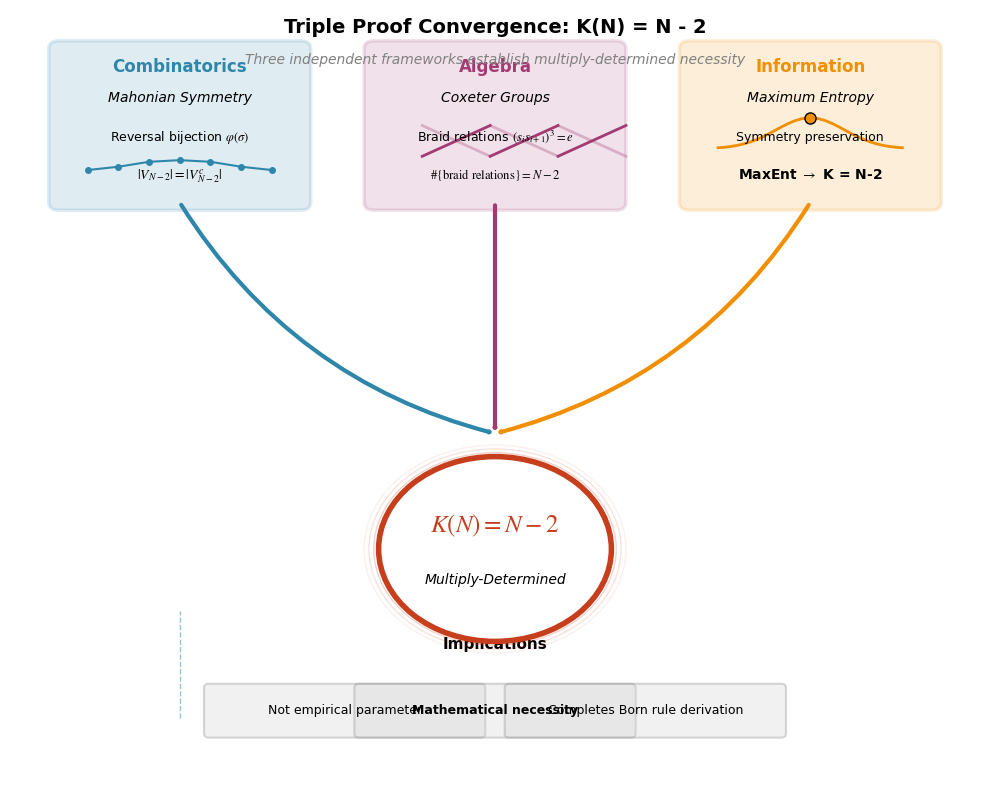

Write the Python code that produced this figure. (Note: this script raises an exception after producing the figure.)
"""
Generate Figure 4: Triple Proof Convergence Diagram
Shows how three independent mathematical frameworks converge on K(N) = N-2

For Logic Field Theory publication
"""

import matplotlib.pyplot as plt
import matplotlib.patches as mpatches
from matplotlib.patches import FancyBboxPatch, FancyArrowPatch, Circle
import numpy as np

# Publication settings
plt.rcParams['font.family'] = 'serif'
plt.rcParams['font.serif'] = ['Times New Roman']
plt.rcParams['font.size'] = 10
plt.rcParams['mathtext.fontset'] = 'stix'

# Create figure
fig = plt.figure(figsize=(10, 8))
ax = fig.add_subplot(111)
ax.set_xlim(0, 10)
ax.set_ylim(0, 10)
ax.axis('off')

# Colors for three frameworks
color_combinatorics = '#2E86AB'  # Blue
color_algebra = '#A23B72'        # Purple
color_information = '#F18F01'    # Orange
color_result = '#C73E1D'         # Red

# ============================================
# THREE FRAMEWORK BOXES (Top Row)
# ============================================

# Box 1: Combinatorics (Mahonian)
box1_x, box1_y = 0.5, 7.5
box1_width, box1_height = 2.5, 2

# Framework box
mahonian_box = FancyBboxPatch(
    (box1_x, box1_y), box1_width, box1_height,
    boxstyle="round,pad=0.1",
    edgecolor=color_combinatorics,
    facecolor=color_combinatorics,
    alpha=0.15,
    linewidth=2.5
)
ax.add_patch(mahonian_box)

# Title
ax.text(box1_x + box1_width/2, box1_y + box1_height - 0.3,
        'Combinatorics',
        fontsize=12, fontweight='bold',
        ha='center', color=color_combinatorics)

# Content
ax.text(box1_x + box1_width/2, box1_y + box1_height/2 + 0.3,
        'Mahonian Symmetry',
        fontsize=10, ha='center', style='italic')
ax.text(box1_x + box1_width/2, box1_y + box1_height/2 - 0.2,
        r'Reversal bijection $\varphi(\sigma)$',
        fontsize=9, ha='center')
ax.text(box1_x + box1_width/2, box1_y + box1_height/2 - 0.7,
        r'$|V_{N-2}| = |V^c_{N-2}|$',
        fontsize=10, ha='center', fontweight='bold')

# Mini visualization: symmetric distribution
x_mini = np.linspace(box1_x + 0.3, box1_x + box1_width - 0.3, 7)
y_vals = np.array([1, 3, 6, 7, 6, 3, 1])  # Symmetric
y_mini = box1_y + 0.4 + 0.15 * y_vals / 7
ax.plot(x_mini, y_mini, 'o-', color=color_combinatorics, markersize=4, linewidth=1.5)
ax.axvline(box1_x + box1_width/2, ymin=0.08, ymax=0.22,
           color=color_combinatorics, linestyle='--', linewidth=1, alpha=0.5)

# Box 2: Algebra (Coxeter)
box2_x, box2_y = 3.75, 7.5

coxeter_box = FancyBboxPatch(
    (box2_x, box2_y), box1_width, box1_height,
    boxstyle="round,pad=0.1",
    edgecolor=color_algebra,
    facecolor=color_algebra,
    alpha=0.15,
    linewidth=2.5
)
ax.add_patch(coxeter_box)

ax.text(box2_x + box1_width/2, box2_y + box1_height - 0.3,
        'Algebra',
        fontsize=12, fontweight='bold',
        ha='center', color=color_algebra)

ax.text(box2_x + box1_width/2, box2_y + box1_height/2 + 0.3,
        'Coxeter Groups',
        fontsize=10, ha='center', style='italic')
ax.text(box2_x + box1_width/2, box2_y + box1_height/2 - 0.2,
        r'Braid relations $(s_i s_{i+1})^3 = e$',
        fontsize=9, ha='center')
ax.text(box2_x + box1_width/2, box2_y + box1_height/2 - 0.7,
        r'$\#\{\text{braid relations}\} = N-2$',
        fontsize=9, ha='center', fontweight='bold')

# Mini visualization: braid diagram (simplified)
y_braid = box2_y + 0.6
for i in range(3):
    x_start = box2_x + 0.5 + i*0.7
    # Crossing strands
    ax.plot([x_start, x_start + 0.7], [y_braid, y_braid + 0.4],
            color=color_algebra, linewidth=2)
    ax.plot([x_start + 0.7, x_start], [y_braid, y_braid + 0.4],
            color=color_algebra, linewidth=2, alpha=0.3)

# Box 3: Information Theory (MaxEnt)
box3_x, box3_y = 7.0, 7.5

maxent_box = FancyBboxPatch(
    (box3_x, box3_y), box1_width, box1_height,
    boxstyle="round,pad=0.1",
    edgecolor=color_information,
    facecolor=color_information,
    alpha=0.15,
    linewidth=2.5
)
ax.add_patch(maxent_box)

ax.text(box3_x + box1_width/2, box3_y + box1_height - 0.3,
        'Information',
        fontsize=12, fontweight='bold',
        ha='center', color=color_information)

ax.text(box3_x + box1_width/2, box3_y + box1_height/2 + 0.3,
        'Maximum Entropy',
        fontsize=10, ha='center', style='italic')
ax.text(box3_x + box1_width/2, box3_y + box1_height/2 - 0.2,
        r'Symmetry preservation',
        fontsize=9, ha='center')
ax.text(box3_x + box1_width/2, box3_y + box1_height/2 - 0.7,
        r'MaxEnt $\rightarrow$ K = N-2',
        fontsize=10, ha='center', fontweight='bold')

# Mini visualization: entropy curve
x_ent = np.linspace(box3_x + 0.3, box3_x + box1_width - 0.3, 30)
y_ent = box3_y + 0.7 + 0.4 * np.exp(-((x_ent - (box3_x + box1_width/2))/0.5)**2)
ax.plot(x_ent, y_ent, color=color_information, linewidth=2)
ax.plot(box3_x + box1_width/2, box3_y + 1.1, 'o',
        color=color_information, markersize=8, markeredgecolor='black', markeredgewidth=1)

# ============================================
# CONVERGENCE ARROWS
# ============================================

# Arrow from Box 1 (Combinatorics)
arrow1 = FancyArrowPatch(
    (box1_x + box1_width/2, box1_y),
    (5, 4.5),
    arrowstyle='->,head_width=0.4,head_length=0.4',
    color=color_combinatorics,
    linewidth=3,
    connectionstyle="arc3,rad=0.2"
)
ax.add_patch(arrow1)

# Arrow from Box 2 (Algebra)
arrow2 = FancyArrowPatch(
    (box2_x + box1_width/2, box2_y),
    (5, 4.5),
    arrowstyle='->,head_width=0.4,head_length=0.4',
    color=color_algebra,
    linewidth=3,
    connectionstyle="arc3,rad=0"
)
ax.add_patch(arrow2)

# Arrow from Box 3 (Information)
arrow3 = FancyArrowPatch(
    (box3_x + box1_width/2, box3_y),
    (5, 4.5),
    arrowstyle='->,head_width=0.4,head_length=0.4',
    color=color_information,
    linewidth=3,
    connectionstyle="arc3,rad=-0.2"
)
ax.add_patch(arrow3)

# ============================================
# CENTRAL RESULT CIRCLE
# ============================================

# Large circle for K = N-2
result_circle = Circle(
    (5, 3),
    radius=1.2,
    edgecolor=color_result,
    facecolor='white',
    linewidth=4,
    zorder=10
)
ax.add_patch(result_circle)

# Inner glow effect
for r in np.linspace(1.2, 1.4, 5):
    glow_circle = Circle(
        (5, 3),
        radius=r,
        edgecolor=color_result,
        facecolor='none',
        linewidth=1,
        alpha=0.3 * (1.4 - r) / 0.2,
        zorder=9
    )
    ax.add_patch(glow_circle)

# Main result text
ax.text(5, 3.3, r'$K(N) = N - 2$',
        fontsize=18, fontweight='bold', ha='center', va='center',
        color=color_result, zorder=11)
ax.text(5, 2.6, 'Multiply-Determined',
        fontsize=10, ha='center', va='center', style='italic',
        color='black', zorder=11)

# ============================================
# BOTTOM: IMPLICATIONS
# ============================================

implications_y = 1.2
ax.text(5, implications_y + 0.5, 'Implications',
        fontsize=11, fontweight='bold', ha='center',
        color='black')

# Three implications boxes
impl_width = 2.8
impl_height = 0.6
impl_spacing = 0.15

# Implication 1
impl1_x = 5 - impl_width - impl_spacing
impl_box1 = FancyBboxPatch(
    (impl1_x, implications_y - impl_height), impl_width, impl_height,
    boxstyle="round,pad=0.05",
    edgecolor='gray',
    facecolor='lightgray',
    alpha=0.3,
    linewidth=1.5
)
ax.add_patch(impl_box1)
ax.text(impl1_x + impl_width/2, implications_y - impl_height/2,
        r'Not empirical parameter',
        fontsize=9, ha='center', va='center')

# Implication 2
impl2_x = 5 - impl_width/2
impl_box2 = FancyBboxPatch(
    (impl2_x, implications_y - impl_height), impl_width, impl_height,
    boxstyle="round,pad=0.05",
    edgecolor='gray',
    facecolor='lightgray',
    alpha=0.3,
    linewidth=1.5
)
ax.add_patch(impl_box2)
ax.text(impl2_x + impl_width/2, implications_y - impl_height/2,
        r'Mathematical necessity',
        fontsize=9, ha='center', va='center', fontweight='bold')

# Implication 3
impl3_x = 5 + impl_spacing
impl_box3 = FancyBboxPatch(
    (impl3_x, implications_y - impl_height), impl_width, impl_height,
    boxstyle="round,pad=0.05",
    edgecolor='gray',
    facecolor='lightgray',
    alpha=0.3,
    linewidth=1.5
)
ax.add_patch(impl_box3)
ax.text(impl3_x + impl_width/2, implications_y - impl_height/2,
        r'Completes Born rule derivation',
        fontsize=9, ha='center', va='center')

# ============================================
# TITLE
# ============================================

ax.text(5, 9.7, 'Triple Proof Convergence: K(N) = N - 2',
        fontsize=14, fontweight='bold', ha='center')
ax.text(5, 9.3, 'Three independent frameworks establish multiply-determined necessity',
        fontsize=10, ha='center', style='italic', color='gray')

plt.tight_layout()

# Save figure
output_file = '../paper/figures/figure4_triple_convergence.png'
plt.savefig(output_file, dpi=300, bbox_inches='tight', facecolor='white')
print(f"[OK] Figure 4 saved: {output_file}")

# Also save high-res version
output_file_hires = '../paper/figures/figure4_triple_convergence_hires.png'
plt.savefig(output_file_hires, dpi=600, bbox_inches='tight', facecolor='white')
print(f"[OK] High-res version saved: {output_file_hires}")

plt.close()

print("\n=== Figure 4 Generation Complete ===")
print("Triple proof convergence diagram created")
print("Shows: Combinatorics + Algebra + Information -> K = N-2")
